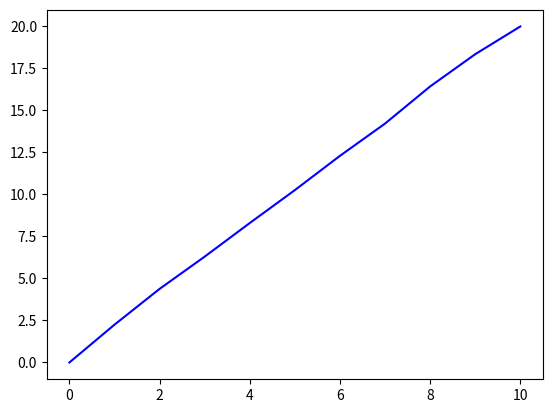

Reproduce this figure in Python.
import numpy as np
import pandas as pd

x = np.array([float(i) for i in range(0,11)])
print(x)

y = np.array([0.00, 2.25, 4.38, 6.30, 8.30, 10.26, 12.30, 14.22, 16.43, 18.35, 20.00])
print(y)

import matplotlib.pyplot as plt
plt.plot(x,y, 'b-')
plt.savefig('motion-graph.png') 
